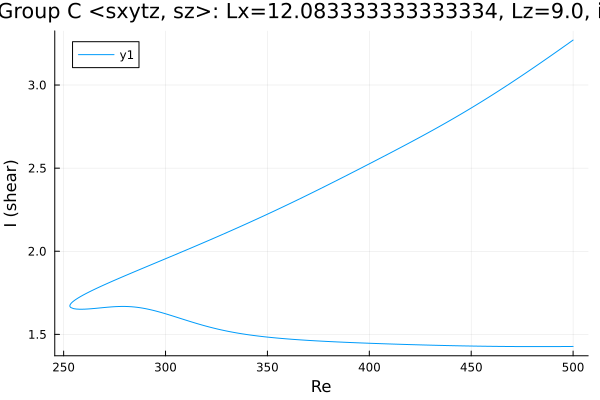

The file beside this chart, header and first rows:
Re, shear
500.0, 3.27
498.7, 3.259
497.3, 3.247
495.9, 3.234
494.4, 3.222
493, 3.21
491.6, 3.198
490.2, 3.186
488.8, 3.173
487.4, 3.161
486, 3.149
484.5, 3.137
483.1, 3.125
481.7, 3.113
480.3, 3.102
478.9, 3.09
477.5, 3.078
476.1, 3.066
474.6, 3.055
473.2, 3.043
471.8, 3.031
470.4, 3.02
469, 3.009
467.6, 2.997
466.2, 2.986
464.7, 2.975
463.3, 2.963
461.9, 2.952
460.5, 2.941
459.1, 2.93
457.7, 2.92
456.3, 2.909
454.8, 2.898
453.4, 2.887
452, 2.877
450.6, 2.866
449.2, 2.856
447.8, 2.845
446.4, 2.835
444.9, 2.825
443.5, 2.815
442.1, 2.804
440.7, 2.794
439.3, 2.784
437.9, 2.775
436.5, 2.765
435, 2.755
433.6, 2.745
432.2, 2.736
430.8, 2.726
429.4, 2.716
428, 2.707
426.6, 2.697
425.1, 2.688
423.7, 2.679
422.3, 2.669
420.9, 2.66
419.5, 2.651
418.1, 2.642
416.7, 2.632
... 357 more rows
